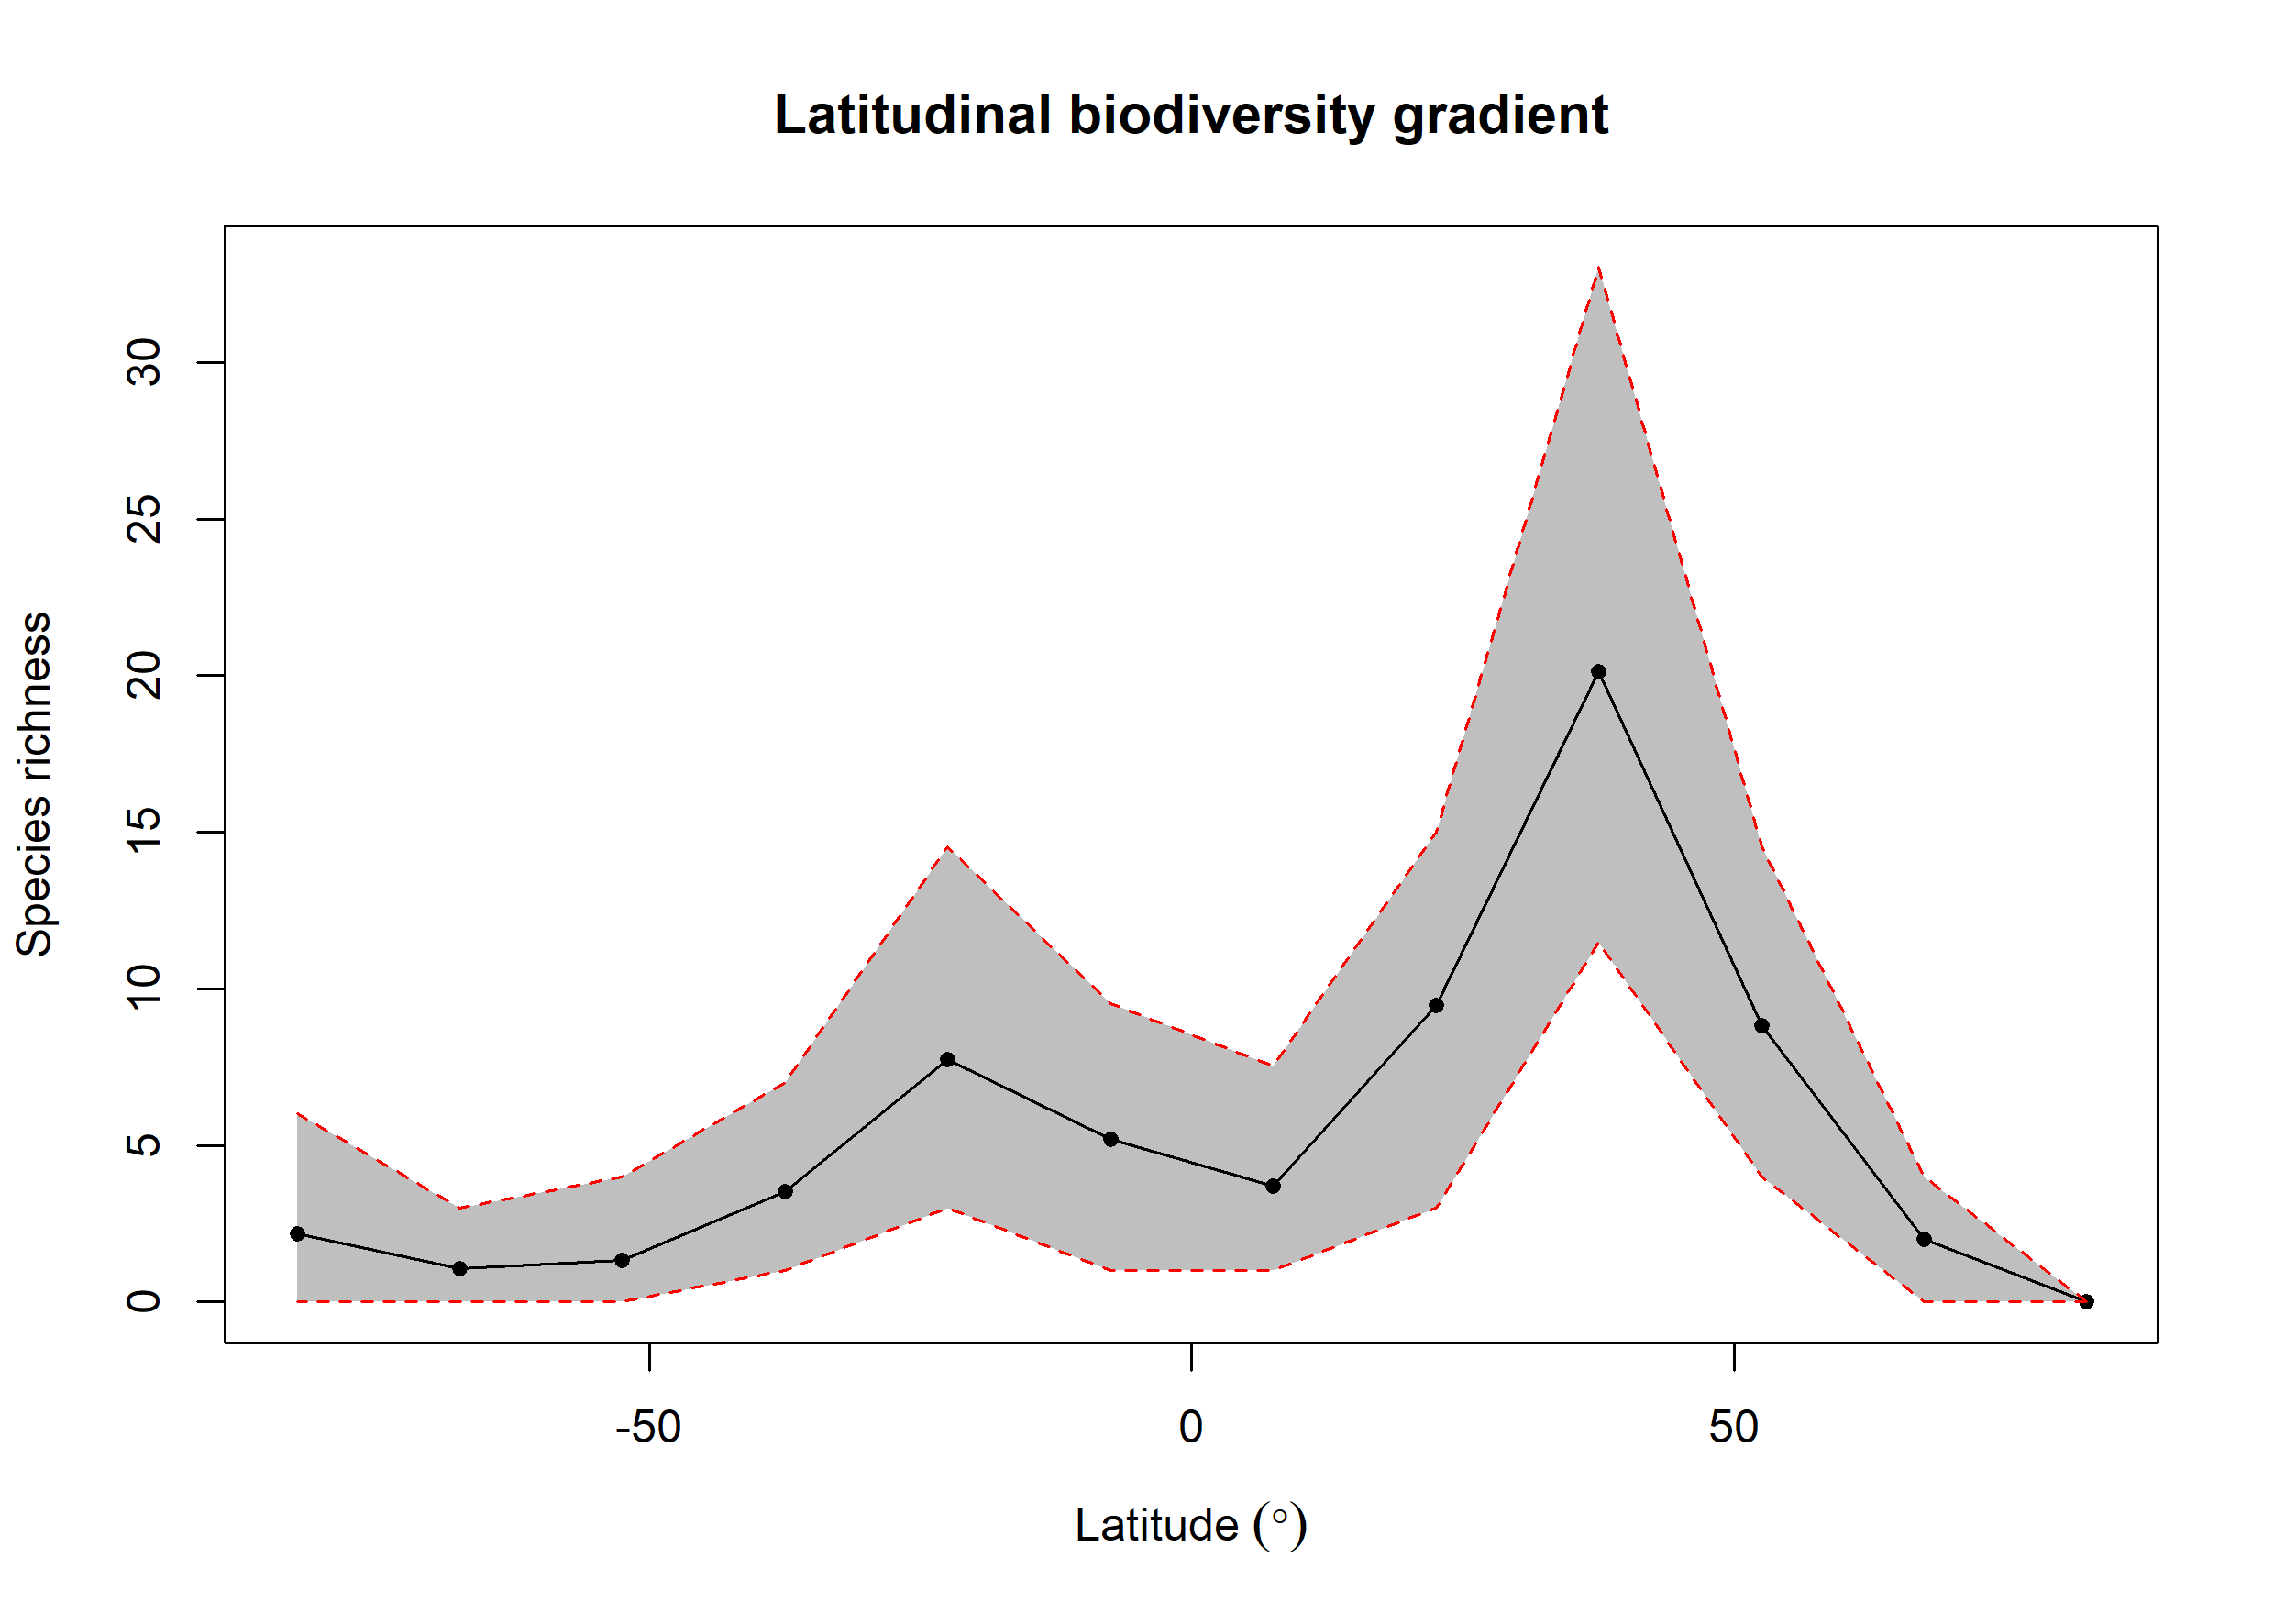

The file beside this chart, header and first rows:
bin, max, min, mid, hemisphere, mean_richness, CI.Lower, CI.Upper
1, 90, 75, 82.5, N, 0, 0, 0
2, 75, 60, 67.5, N, 1.99, 0, 4
3, 60, 45, 52.5, N, 8.81, 4, 14.53
4, 45, 30, 37.5, N, 20.14, 11.47, 33.05
5, 30, 15, 22.5, N, 9.48, 3, 15
6, 15, 0, 7.5, N, 3.71, 1, 7.525
7, 0, -15, -7.5, S, 5.19, 1, 9.525
8, -15, -30, -22.5, S, 7.73, 3, 14.53
9, -30, -45, -37.5, S, 3.51, 1, 7
10, -45, -60, -52.5, S, 1.34, 0, 4
11, -60, -75, -67.5, S, 1.06, 0, 3
12, -75, -90, -82.5, S, 2.18, 0, 6
